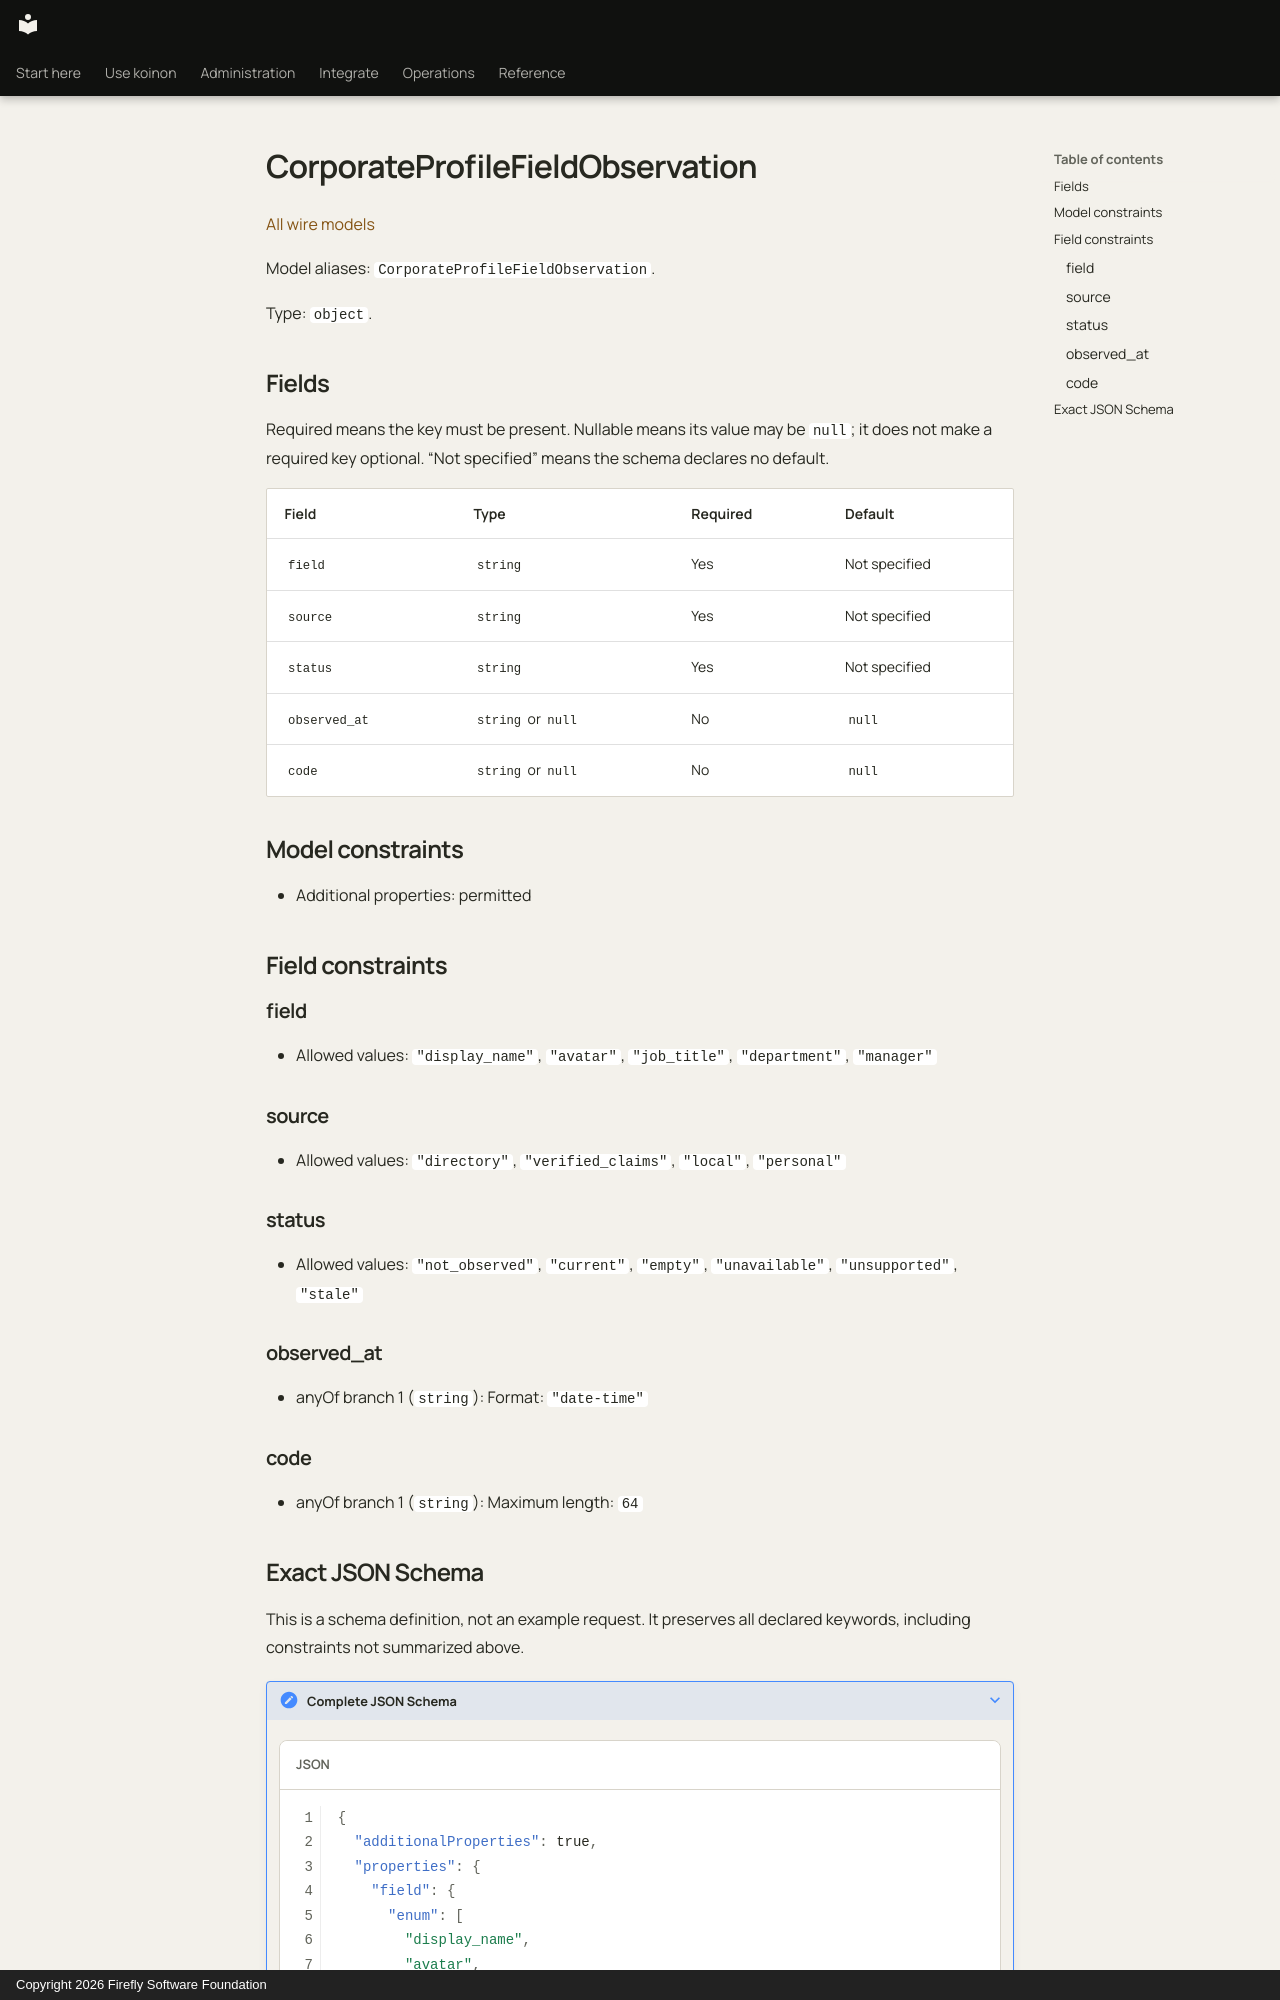

repository: fireflyframework/firefly-koinon · page: reference/models/corporateprofilefieldobservation/index.html · generator: mkdocs · copyright: Copyright 2026 Firefly Software Foundation

<!-- Copyright 2026 Firefly Software Foundation -->
<!-- SPDX-License-Identifier: Apache-2.0 -->

# CorporateProfileFieldObservation

[All wire models](index.md)

Model aliases: `CorporateProfileFieldObservation`.

Type: `object`.

## Fields

Required means the key must be present. Nullable means its value may be `null`; it does not make a required key optional. “Not specified” means the schema declares no default.

| Field | Type | Required | Default |
| --- | --- | --- | --- |
| `field` | `string` | Yes | Not specified |
| `source` | `string` | Yes | Not specified |
| `status` | `string` | Yes | Not specified |
| `observed_at` | `string` or `null` | No | `null` |
| `code` | `string` or `null` | No | `null` |

## Model constraints

- Additional properties: permitted

## Field constraints

### field

- Allowed values: `"display_name"`, `"avatar"`, `"job_title"`, `"department"`, `"manager"`

### source

- Allowed values: `"directory"`, `"verified_claims"`, `"local"`, `"personal"`

### status

- Allowed values: `"not_observed"`, `"current"`, `"empty"`, `"unavailable"`, `"unsupported"`, `"stale"`

### observed_at

- anyOf branch 1 (`string`): Format: `"date-time"`

### code

- anyOf branch 1 (`string`): Maximum length: `64`
